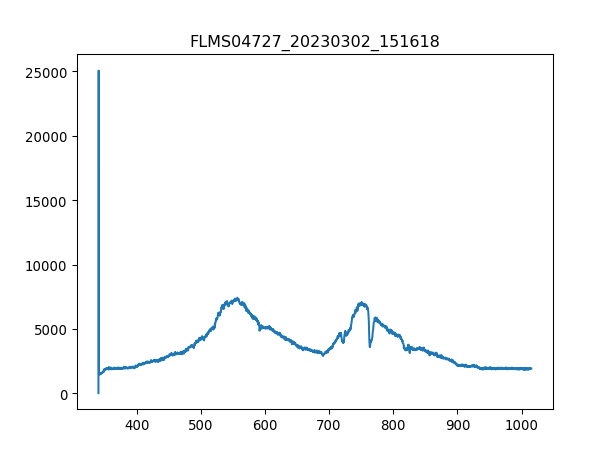

The data file committed next to this chart (first rows):
3.403020900000000211e+02, 1.638374999999999915e+01
3.406731879873454432e+02, 2.506245642857142957e+04
3.410442561190431547e+02, 1.521348214285714221e+03
3.414152943795855890e+02, 1.514326607142857256e+03
3.417863027534650087e+02, 1.549434642857142762e+03
3.421572812251738469e+02, 1.514326607142857256e+03
3.425282297792044233e+02, 1.453472678571428560e+03
3.428991484000489436e+02, 1.504964464285714257e+03
3.432700370722000116e+02, 1.519007678571428642e+03
3.436408957801497763e+02, 1.565818392857142953e+03
3.440117245083906141e+02, 1.486240178571428487e+03
3.443825232414149013e+02, 1.530710357142857220e+03
3.447532919637149575e+02, 1.579861607142857110e+03
3.451240306597831591e+02, 1.540072499999999991e+03
3.454947393141118823e+02, 1.572839999999999918e+03
3.458654179111932763e+02, 1.598585892857142881e+03
3.462360664355199447e+02, 1.589223750000000109e+03
3.466066848715840365e+02, 1.579861607142857110e+03
3.469772732038780418e+02, 1.654758749999999964e+03
3.473478314168941665e+02, 1.666461428571428542e+03
3.477183594951248438e+02, 1.659439821428571349e+03
3.480888574230623931e+02, 1.729655892857142817e+03
3.484593251851991340e+02, 1.720293750000000045e+03
3.488297627660274429e+02, 1.682845178571428505e+03
3.492001701500396962e+02, 1.788169285714285706e+03
3.495705473217281565e+02, 1.746039642857142780e+03
3.499408942655852570e+02, 1.823277321428571440e+03
3.503112109661031468e+02, 1.879450178571428523e+03
3.506814974077744296e+02, 1.781147678571428514e+03
3.510517535750913680e+02, 1.858385357142857174e+03
3.514219794525462248e+02, 1.856044821428571368e+03
3.517921750246313763e+02, 1.823277321428571440e+03
3.521623402758392558e+02, 1.907536607142857065e+03
3.525324751906620122e+02, 1.919239285714285643e+03
3.529025797535921924e+02, 1.902855535714285679e+03
3.532726539491219455e+02, 1.905196071428571486e+03
3.536426977617438752e+02, 1.921579821428571449e+03
3.540127111759500735e+02, 1.973071607142857147e+03
3.543826941762330307e+02, 1.914558214285714257e+03
3.547526467470850093e+02, 2.012860714285714266e+03
3.551225688729983858e+02, 1.926260892857142835e+03
3.554924605384655933e+02, 1.975412142857142953e+03
3.558623217279787809e+02, 2.015201250000000073e+03
3.562321524260304386e+02, 1.954347321428571377e+03
3.566019526171129428e+02, 1.947325714285714184e+03
3.569717222857184993e+02, 1.921579821428571449e+03
3.573414614163394276e+02, 2.003498571428571495e+03
3.577111699934682747e+02, 1.942644642857142799e+03
3.580808480015972464e+02, 1.898174464285714294e+03
3.584504954252187190e+02, 1.966049999999999955e+03
3.588201122488250689e+02, 1.928601428571428642e+03
3.591896984569085021e+02, 1.970731071428571340e+03
3.595592540339615653e+02, 1.940304107142857220e+03
3.599287789644763507e+02, 1.977752678571428532e+03
3.602982732329454620e+02, 1.933282500000000027e+03
3.606677368238611052e+02, 1.877109642857142944e+03
3.610371697217156566e+02, 1.893493392857142908e+03
3.614065719110013788e+02, 1.839661071428571404e+03
3.617759433762107619e+02, 1.998817500000000109e+03
3.621452841018360118e+02, 1.912217678571428678e+03
3.625145940723696185e+02, 1.944985178571428605e+03
... 1,987 more rows
